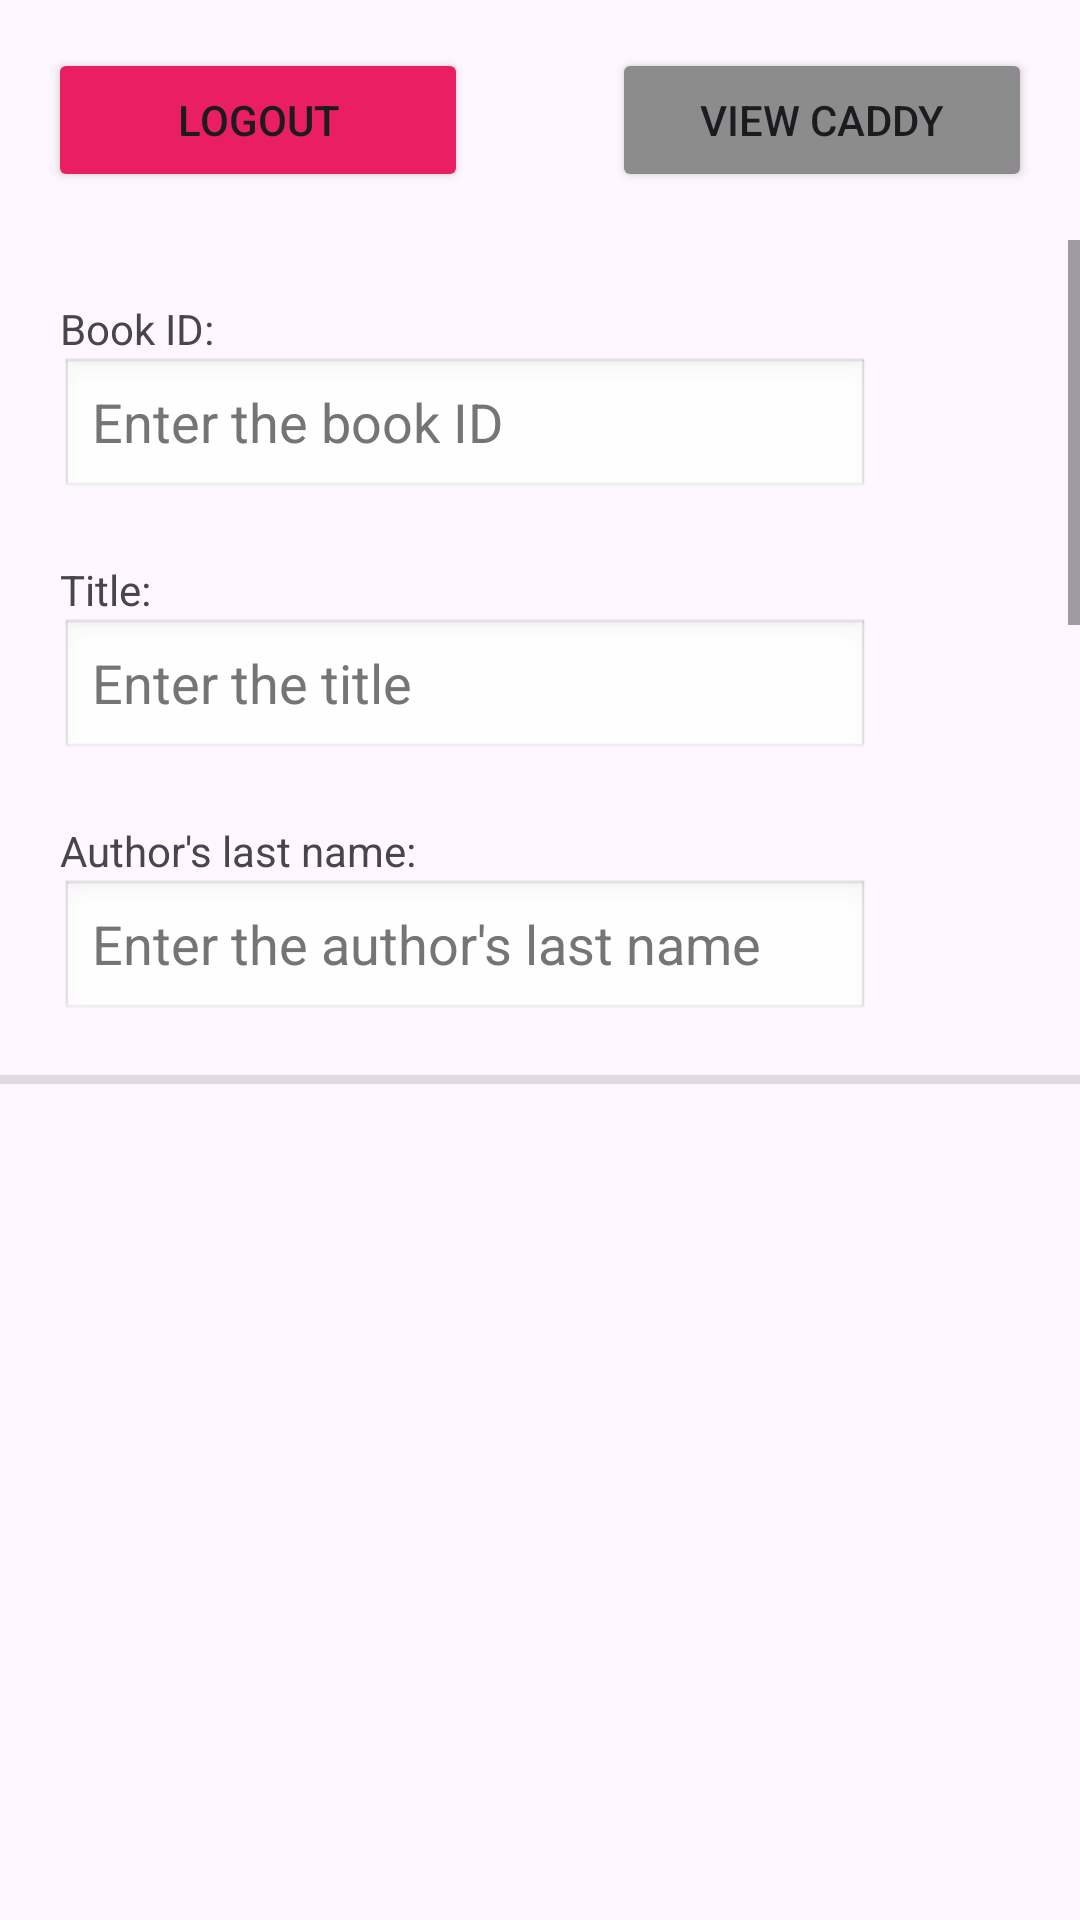

This screen was rendered from an Android layout file. Write that file and the resources it references.
<!-- AndroidManifest.xml: application theme Theme.MobileBookShop -->
<!-- res/layout/activity_shop.xml -->
<?xml version="1.0" encoding="utf-8"?>
<LinearLayout
        xmlns:android="http://schemas.android.com/apk/res/android"
        xmlns:tools="http://schemas.android.com/tools"
        android:layout_width="match_parent"
        android:layout_height="match_parent"
        android:orientation="vertical"
        tools:context=".activity.ShopActivity">

    <LinearLayout
            android:layout_width="match_parent"
            android:layout_height="wrap_content"
            android:orientation="horizontal"
            android:padding="16dp">

        <Button
                android:id="@+id/logout_button"
                android:layout_width="140dp"
                android:layout_height="wrap_content"
                android:text="@string/logout_button"
                android:backgroundTint="@color/red"
                tools:ignore="TextContrastCheck"/>

        <Space
                android:layout_width="0dp"
                android:layout_height="match_parent"
                android:layout_weight="1"/>

        <Button
                android:id="@+id/caddy_button"
                android:layout_width="140dp"
                android:layout_height="wrap_content"
                android:text="@string/caddy_button"
                android:backgroundTint="@color/grey"
                tools:ignore="TextContrastCheck"/>
    </LinearLayout>

    <ScrollView
            android:id="@+id/main"
            android:layout_width="match_parent"
            android:layout_height="0dp"
            android:layout_weight="1"
            android:fillViewport="true"
            android:fadeScrollbars="false">

        <LinearLayout
                android:layout_width="match_parent"
                android:layout_height="wrap_content"
                android:orientation="vertical">

            <TextView
                    android:layout_width="match_parent"
                    android:layout_height="wrap_content"
                    android:layout_marginTop="20dp"
                    android:layout_marginStart="20dp"
                    android:text="@string/book_id_label"/>

            <EditText
                    android:id="@+id/book_id_field"
                    android:layout_width="270dp"
                    android:layout_height="wrap_content"
                    android:layout_marginStart="20dp"
                    android:autofillHints=""
                    android:hint="@string/book_id_hint"
                    android:background="@android:drawable/edit_text"
                    android:inputType="number"
                    android:textColor="@color/black"
                    android:textColorHint="@color/dark_grey"/>

            <TextView
                    android:layout_width="match_parent"
                    android:layout_height="wrap_content"
                    android:layout_marginTop="20dp"
                    android:layout_marginStart="20dp"
                    android:text="@string/title_label"/>

            <EditText
                    android:id="@+id/title_field"
                    android:layout_width="270dp"
                    android:layout_height="wrap_content"
                    android:layout_marginStart="20dp"
                    android:autofillHints=""
                    android:hint="@string/title_hint"
                    android:background="@android:drawable/edit_text"
                    android:inputType="text"
                    android:textColor="@color/black"
                    android:textColorHint="@color/dark_grey"/>

            <TextView
                    android:layout_width="match_parent"
                    android:layout_height="wrap_content"
                    android:layout_marginTop="20dp"
                    android:layout_marginStart="20dp"
                    android:text="@string/author_last_name_label"/>

            <EditText
                    android:id="@+id/last_name_field"
                    android:layout_width="270dp"
                    android:layout_height="wrap_content"
                    android:layout_marginStart="20dp"
                    android:autofillHints=""
                    android:hint="@string/author_last_name_hint"
                    android:background="@android:drawable/edit_text"
                    android:inputType="text"
                    android:textColor="@color/black"
                    android:textColorHint="@color/dark_grey"/>

            <TextView
                    android:layout_width="match_parent"
                    android:layout_height="wrap_content"
                    android:layout_marginTop="20dp"
                    android:layout_marginStart="20dp"
                    android:text="@string/author_first_name_label"/>

            <EditText
                    android:id="@+id/first_name_field"
                    android:layout_width="270dp"
                    android:layout_height="wrap_content"
                    android:layout_marginStart="20dp"
                    android:autofillHints=""
                    android:hint="@string/author_first_name_hint"
                    android:background="@android:drawable/edit_text"
                    android:inputType="text"
                    android:textColor="@color/black"
                    android:textColorHint="@color/dark_grey"/>

            <TextView
                    android:layout_width="match_parent"
                    android:layout_height="wrap_content"
                    android:layout_marginTop="20dp"
                    android:layout_marginStart="20dp"
                    android:text="@string/subject_label"/>

            <EditText
                    android:id="@+id/subject_field"
                    android:layout_width="270dp"
                    android:layout_height="wrap_content"
                    android:layout_marginStart="20dp"
                    android:autofillHints=""
                    android:hint="@string/subject_hint"
                    android:background="@android:drawable/edit_text"
                    android:inputType="text"
                    android:textColor="@color/black"
                    android:textColorHint="@color/dark_grey"/>

            <TextView
                    android:layout_width="match_parent"
                    android:layout_height="wrap_content"
                    android:layout_marginTop="20dp"
                    android:layout_marginStart="20dp"
                    android:text="@string/max_price_label"/>

            <EditText
                    android:id="@+id/max_price_field"
                    android:layout_width="270dp"
                    android:layout_height="wrap_content"
                    android:layout_marginStart="20dp"
                    android:autofillHints=""
                    android:hint="@string/max_price_hint"
                    android:background="@android:drawable/edit_text"
                    android:inputType="numberDecimal"
                    android:textColor="@color/black"
                    android:textColorHint="@color/dark_grey"/>

            <Button
                    android:id="@+id/search_button"
                    android:layout_width="250dp"
                    android:layout_height="wrap_content"
                    android:layout_gravity="center"
                    android:text="@string/search_button"/>
        </LinearLayout>
    </ScrollView>

    
    <View
            android:layout_width="match_parent"
            android:layout_height="3dp"
            android:layout_marginTop="8dp"
            android:layout_marginBottom="8dp"
            android:background="?android:attr/dividerHorizontal"/>

    <androidx.recyclerview.widget.RecyclerView
            android:id="@+id/books_recycler_view"
            android:layout_width="match_parent"
            android:layout_height="0dp"
            android:layout_weight="1"
            android:paddingTop="8dp"
            android:clipToPadding="false"/>
</LinearLayout>
<!-- resources referenced by this layout -->
<resources>
  <color name="black">#FF000000</color>
  <color name="dark_grey">#757575</color>
  <color name="grey">#8C8C8C</color>
  <color name="red">#E91E63</color>
  <string name="author_first_name_hint">Enter the author\'s first name</string>
  <string name="author_first_name_label">Author\'s first name:</string>
  <string name="author_last_name_hint">Enter the author\'s last name</string>
  <string name="author_last_name_label">Author\'s last name:</string>
  <string name="book_id_hint">Enter the book ID</string>
  <string name="book_id_label">Book ID:</string>
  <string name="caddy_button">View caddy</string>
  <string name="logout_button">Logout</string>
  <string name="max_price_hint">Enter the maximum price</string>
  <string name="max_price_label">Max price:</string>
  <string name="search_button">Search</string>
  <string name="subject_hint">Enter the subject</string>
  <string name="subject_label">Subject:</string>
  <string name="title_hint">Enter the title</string>
  <string name="title_label">Title:</string>
  <style name="Theme.MobileBookShop" parent="Base.Theme.MobileBookShop" />
  <style name="Base.Theme.MobileBookShop" parent="Theme.Material3.DayNight.NoActionBar">
          
          
      </style>
</resources>
